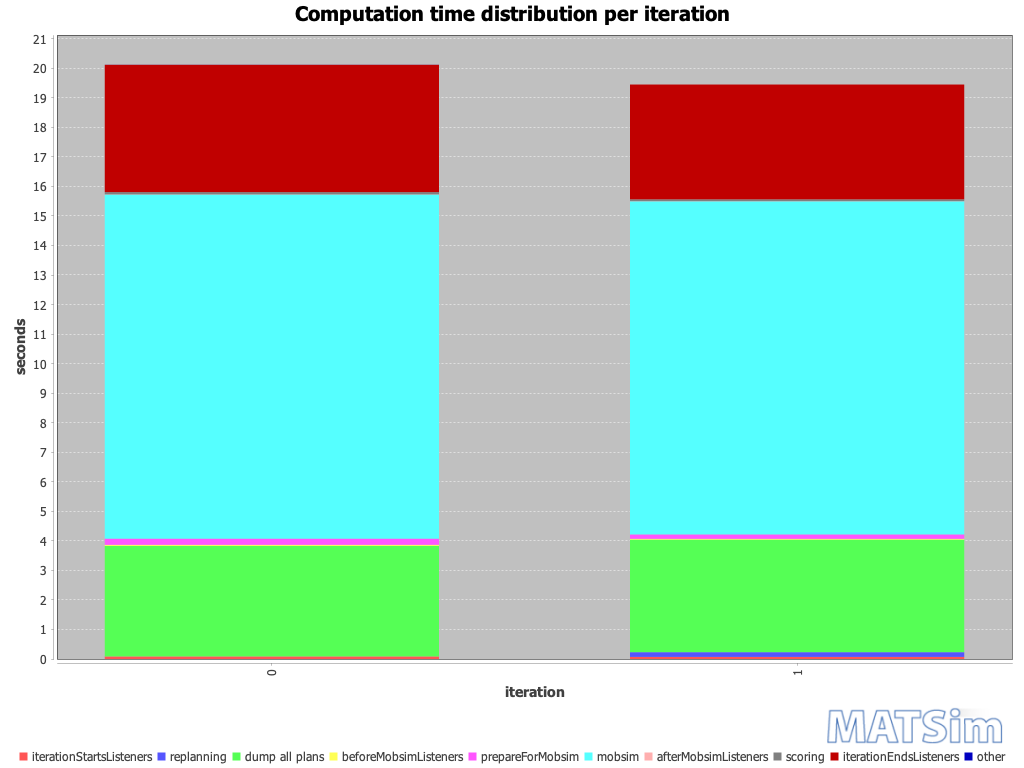

The table this chart was drawn from, first rows:
iteration; BEGIN iteration; BEGIN iterationStartsListeners; END iterationStartsListeners; BEGIN replanning; END replanning; BEGIN beforeMobsimListeners; BEGIN dump all plans; END dump all plans; END beforeMobsimListeners; BEGIN prepareForMobsim; END prepareForMobsim; BEGIN mobsim; END mobsim; BEGIN afterMobsimListeners; END afterMobsimListeners; BEGIN scoring; END scoring; BEGIN iterationEndsListeners; END iterationEndsListeners; END iteration; ; iterationStartsListeners; replanning
0; 16:37:48; 16:37:48; 16:37:48; ; ; 16:37:48; 16:37:48; 16:37:51; 16:37:52; 16:37:52; 16:37:52; 16:37:52; 16:38:03; 16:38:03; 16:38:03; 16:38:03; 16:38:03; 16:38:03; 16:38:08; 16:38:08; ; 00:00:00; 
1; 16:38:08; 16:38:08; 16:38:08; 16:38:08; 16:38:08; 16:38:08; 16:38:08; 16:38:12; 16:38:12; 16:38:12; 16:38:12; 16:38:12; 16:38:23; 16:38:23; 16:38:23; 16:38:23; 16:38:23; 16:38:23; 16:38:27; 16:38:27; ; 00:00:00; 00:00:00
